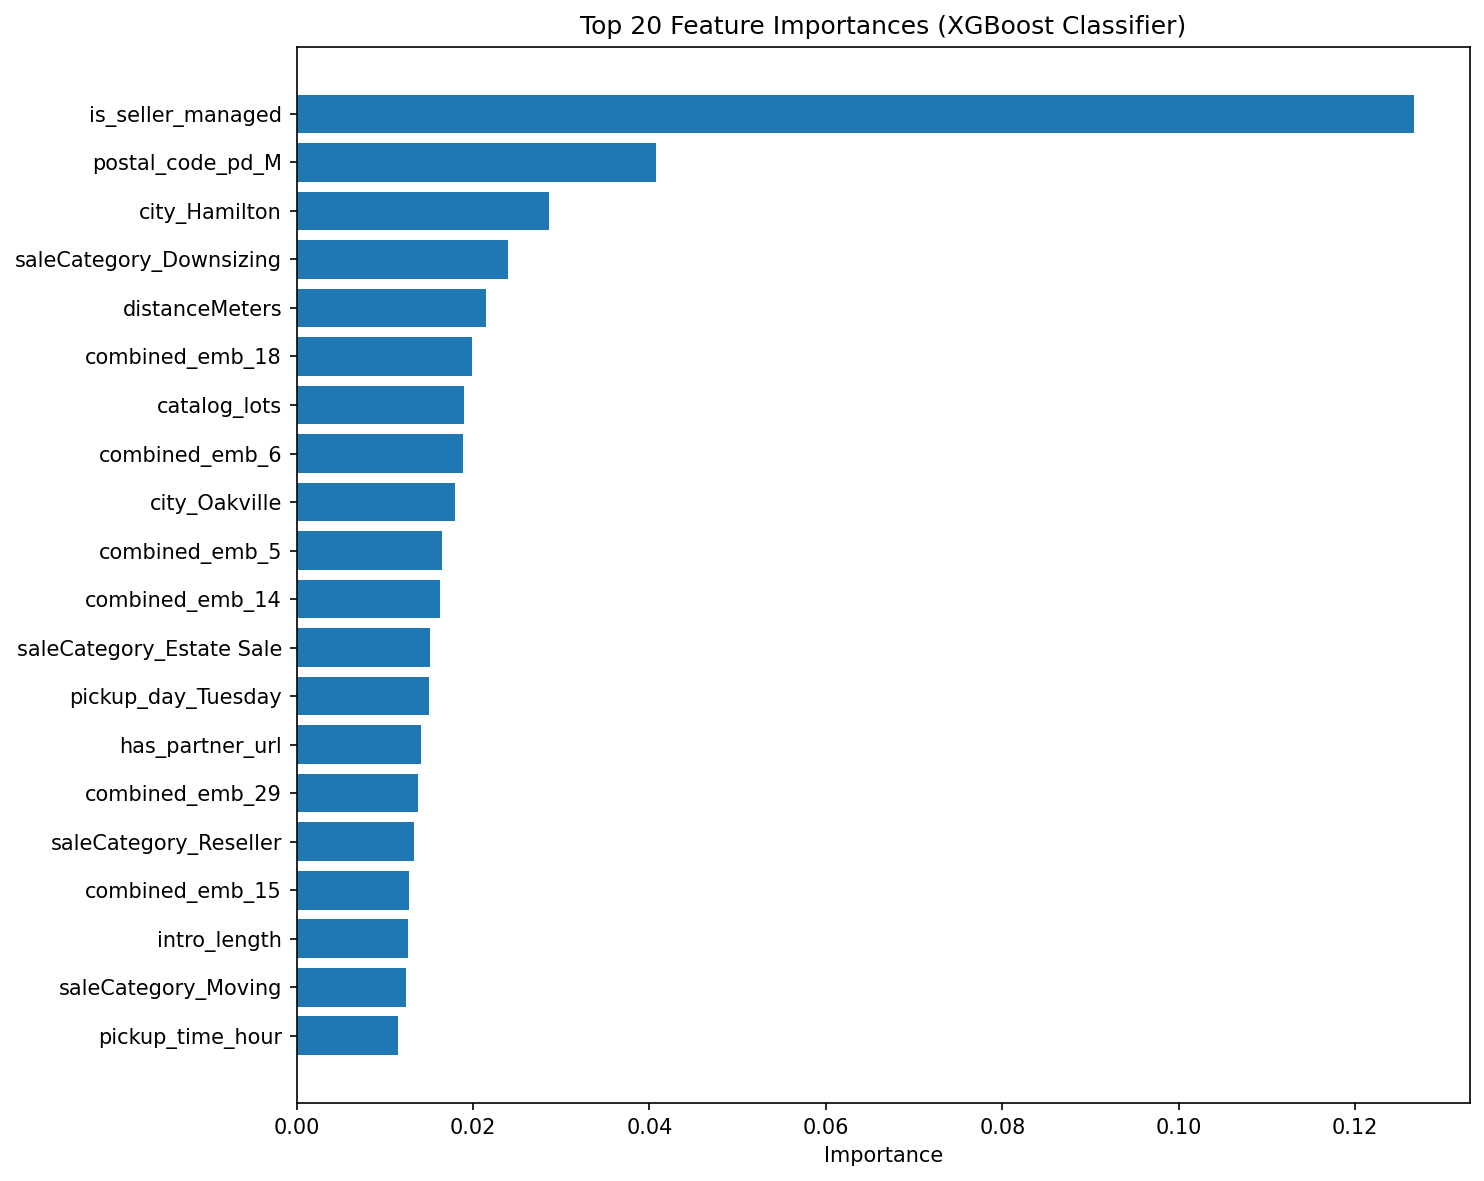

Data behind this chart, as committed beside it:
feature, importance
is_seller_managed, 0.1266
postal_code_pd_M, 0.04073
city_Hamilton, 0.02858
saleCategory_Downsizing, 0.02402
distanceMeters, 0.02143
combined_emb_18, 0.01993
catalog_lots, 0.01896
combined_emb_6, 0.01886
city_Oakville, 0.01799
combined_emb_5, 0.01652
combined_emb_14, 0.0163
saleCategory_Estate Sale, 0.01515
pickup_day_Tuesday, 0.01498
has_partner_url, 0.01408
combined_emb_29, 0.01372
saleCategory_Reseller, 0.01328
combined_emb_15, 0.01278
intro_length, 0.01267
saleCategory_Moving, 0.01237
pickup_time_hour, 0.01145
combined_emb_52, 0.0114
combined_emb_4, 0.0107
pickup_during_work_hours, 0.01062
city_Newmarket, 0.009988
lng, 0.00994
saleCategory_Charity/Fundraising, 0.009701
combined_emb_47, 0.009609
is_storage_unit_auction, 0.009594
postal_code_pd_K, 0.009579
combined_emb_43, 0.009536
lat, 0.009516
combined_emb_7, 0.009303
pickup_day_Saturday, 0.009151
combined_emb_13, 0.009035
city_Burlington, 0.008666
combined_emb_10, 0.008456
city_Aurora, 0.008304
city_Brampton, 0.008253
pickup_day_Sunday, 0.008071
combined_emb_44, 0.007791
pickup_is_weekend, 0.007743
combined_emb_51, 0.007487
combined_emb_8, 0.007456
combined_emb_27, 0.007442
combined_emb_31, 0.007261
city_Toronto, 0.007152
postal_code_pd_N, 0.007006
region_Peterborough, 0.006884
combined_emb_58, 0.006817
combined_emb_24, 0.006703
combined_emb_23, 0.006651
combined_emb_46, 0.006558
combined_emb_21, 0.006478
combined_emb_33, 0.006383
combined_emb_9, 0.006348
region_Kingston, 0.00611
combined_emb_17, 0.006062
combined_emb_38, 0.005785
combined_emb_0, 0.005604
combined_emb_32, 0.005594
... 59 more rows
